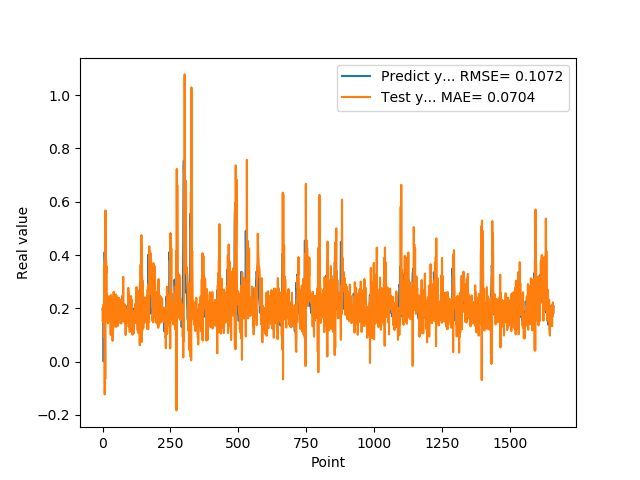

The file beside this chart, header and first rows:
1.955727785830000398e-01, 1.537316592099970125e-01
1.954265981910000005e-01, 2.026285668120977046e-01
2.004670947789999880e-01, 1.663197170811376857e-01
2.029463946819999587e-01, 1.475916802526542893e-01
0.000000000000000000e+00, 2.153214118029535273e-01
1.862521618600000151e-01, 9.346725102093442206e-02
1.862153261900000301e-01, 3.089247624871372389e-01
4.038094580169999670e-01, 3.645081726043959414e-01
4.118085205549999461e-01, -1.239561253109037753e-01
3.743042349819999948e-01, 3.458475477371921181e-01
3.571429848669999685e-01, -6.583468078411768010e-02
2.572054266930000055e-01, 5.676105682382316386e-01
2.409307956699999753e-01, 2.292415210316750274e-01
2.253161966800000249e-01, 3.859193154749624988e-01
1.935185044999999937e-01, 3.332730285144849813e-01
1.787700653079999924e-01, 3.577678036829713970e-01
1.622045934200000150e-01, 2.070364894208885920e-01
1.761920750140000269e-01, 2.479620339859721634e-01
1.883655935530000325e-01, 1.498849476216634613e-01
1.861467957499999548e-01, 2.243430673925081720e-01
1.954913884399999968e-01, 1.435094244404780950e-01
1.954011768099999935e-01, 1.574230247991316445e-01
1.660518944260000185e-01, 1.996881755284742044e-01
1.907722949980000249e-01, 2.088917825202296075e-01
2.156041562559999625e-01, 1.575291680611604073e-01
1.898660957809999716e-01, 2.447425978913523037e-01
1.770474612709999895e-01, 1.567077636162224896e-01
2.001174986360000074e-01, 1.513209571284617194e-01
1.948629021640000125e-01, 2.301150688593117943e-01
1.922753006219999894e-01, 2.242066173200791546e-01
1.779100298880000042e-01, 9.945109698147759636e-02
1.810636967419999854e-01, 2.496157093081457501e-01
1.680064052340000114e-01, 1.997240227647492372e-01
1.635809391740000174e-01, 2.332719557341364214e-01
1.706920862200000111e-01, 1.646846603163668876e-01
1.916799396280000345e-01, 1.694533179739615425e-01
2.085516005749999957e-01, 1.815777428394358406e-01
2.058236002919999752e-01, 7.752018778498072360e-02
1.828240007160000513e-01, 1.969763730760207554e-01
1.857409924269999846e-01, 1.474389853946070639e-01
1.775099337099999841e-01, 2.391219340347793820e-01
1.752161234619999952e-01, 2.618997856201036312e-01
1.971126049759999999e-01, 1.710062362322887219e-01
1.845117062330000057e-01, 2.021140850915395248e-01
1.984785944219999987e-01, 1.699908773733578016e-01
2.143009155989999692e-01, 1.311677853815437778e-01
1.841159015890000139e-01, 2.088171247022609367e-01
2.104043960570000094e-01, 2.045948195855057383e-01
2.032361328599999739e-01, 1.534343945810987264e-01
2.088565975429999833e-01, 2.518141444438376508e-01
1.960448026660000231e-01, 1.302776932641608598e-01
1.900728046889999523e-01, 2.395769570434092555e-01
1.658952832220000062e-01, 2.267889430134993889e-01
1.872539073229999851e-01, 2.458950252941799197e-01
1.852532625200000171e-01, 2.006182924562638359e-01
1.799222826959999966e-01, 1.983611367529349578e-01
2.012764066460000223e-01, 1.342666748409799826e-01
1.978618204589999985e-01, 1.440020311966301592e-01
1.950792670250000027e-01, 2.055310754421098285e-01
1.711323857310000085e-01, 1.443950174165186395e-01
1.623787879939999901e-01, 2.394689740593964056e-01
... 1,599 more rows
